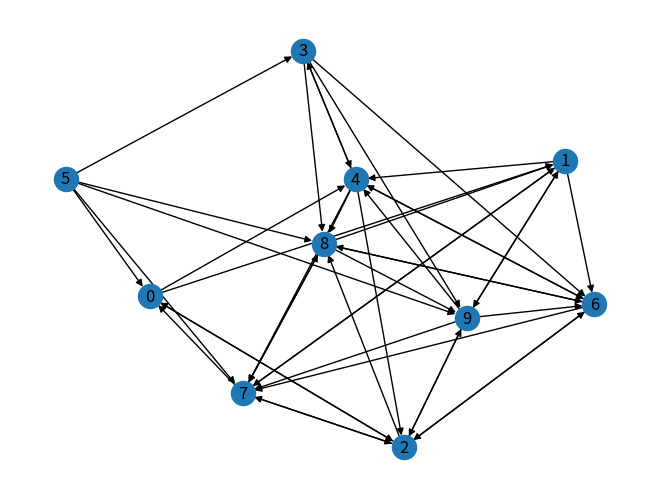

This chart was generated by the following Python code: (Note: this script raises an exception after producing the figure.)
# -*- coding: utf-8 -*-
"""
Created on Thu Apr 21 17:42:38 2022

@author: Quantum Sage
"""

import networkx as nx
import random
import matplotlib.pyplot as plt

def add_edges():
    nodes=list(G.nodes())   #variables are global by default (outside func most prolly)
    for s in nodes:
        for t in nodes:
            if(s!=t):
                r=random.random()
                if(r<=0.5):
                    G.add_edge(s,t)
    return G

def assign_points(G):
    nodes=list(G.nodes())
    p=[]
    for each in nodes:
        p.append(100)
    return p

def keep_distributing(points,G):
    while(1):
        new_points=distribute_points(G,points)
        print(new_points)
        points=new_points
        stop=input("Press # to stop or any key to continue")
        if stop=='#':
            break
    return new_points

def distribute_points(G,points):
    nodes=list(G.nodes())
    new_points=[]
    for i in range(len(nodes)):
        new_points.append(0)
    for n in nodes:
        out=list(G.out_edges(n))
        if len(out)==0:
            new_points[n]=new_points[n]+points[n]
        else:
            share=points[n]/len(out)
            for (src,tgt) in out:
                new_points[tgt]=new_points[tgt]+share
    return new_points

def rank_by_points(points):
    d={}
    for i in range(len(points)):
        d[i]=points[i]
    print(sorted(d.items(), key=lambda f:f[1]))
    
        
#create a directed graph       
G=nx.DiGraph()
G.add_nodes_from([i for i in range(10)])
G=add_edges()

#visualize the graph
nx.draw(G,with_labels=True)
plt.show()

#assigning 100 points for each node
points=assign_points(G)

final_points=keep_distributing(points, G)

#so the value isnt updated instantly but stay in stasis till everyone acheives their final value 
#and then it gets added to the nodes

#rank by points
rank_by_points(final_points)

#default networkx function
result=nx.pagerank(G)
print(sorted(result.items(),key=lambda f:f[1]))
